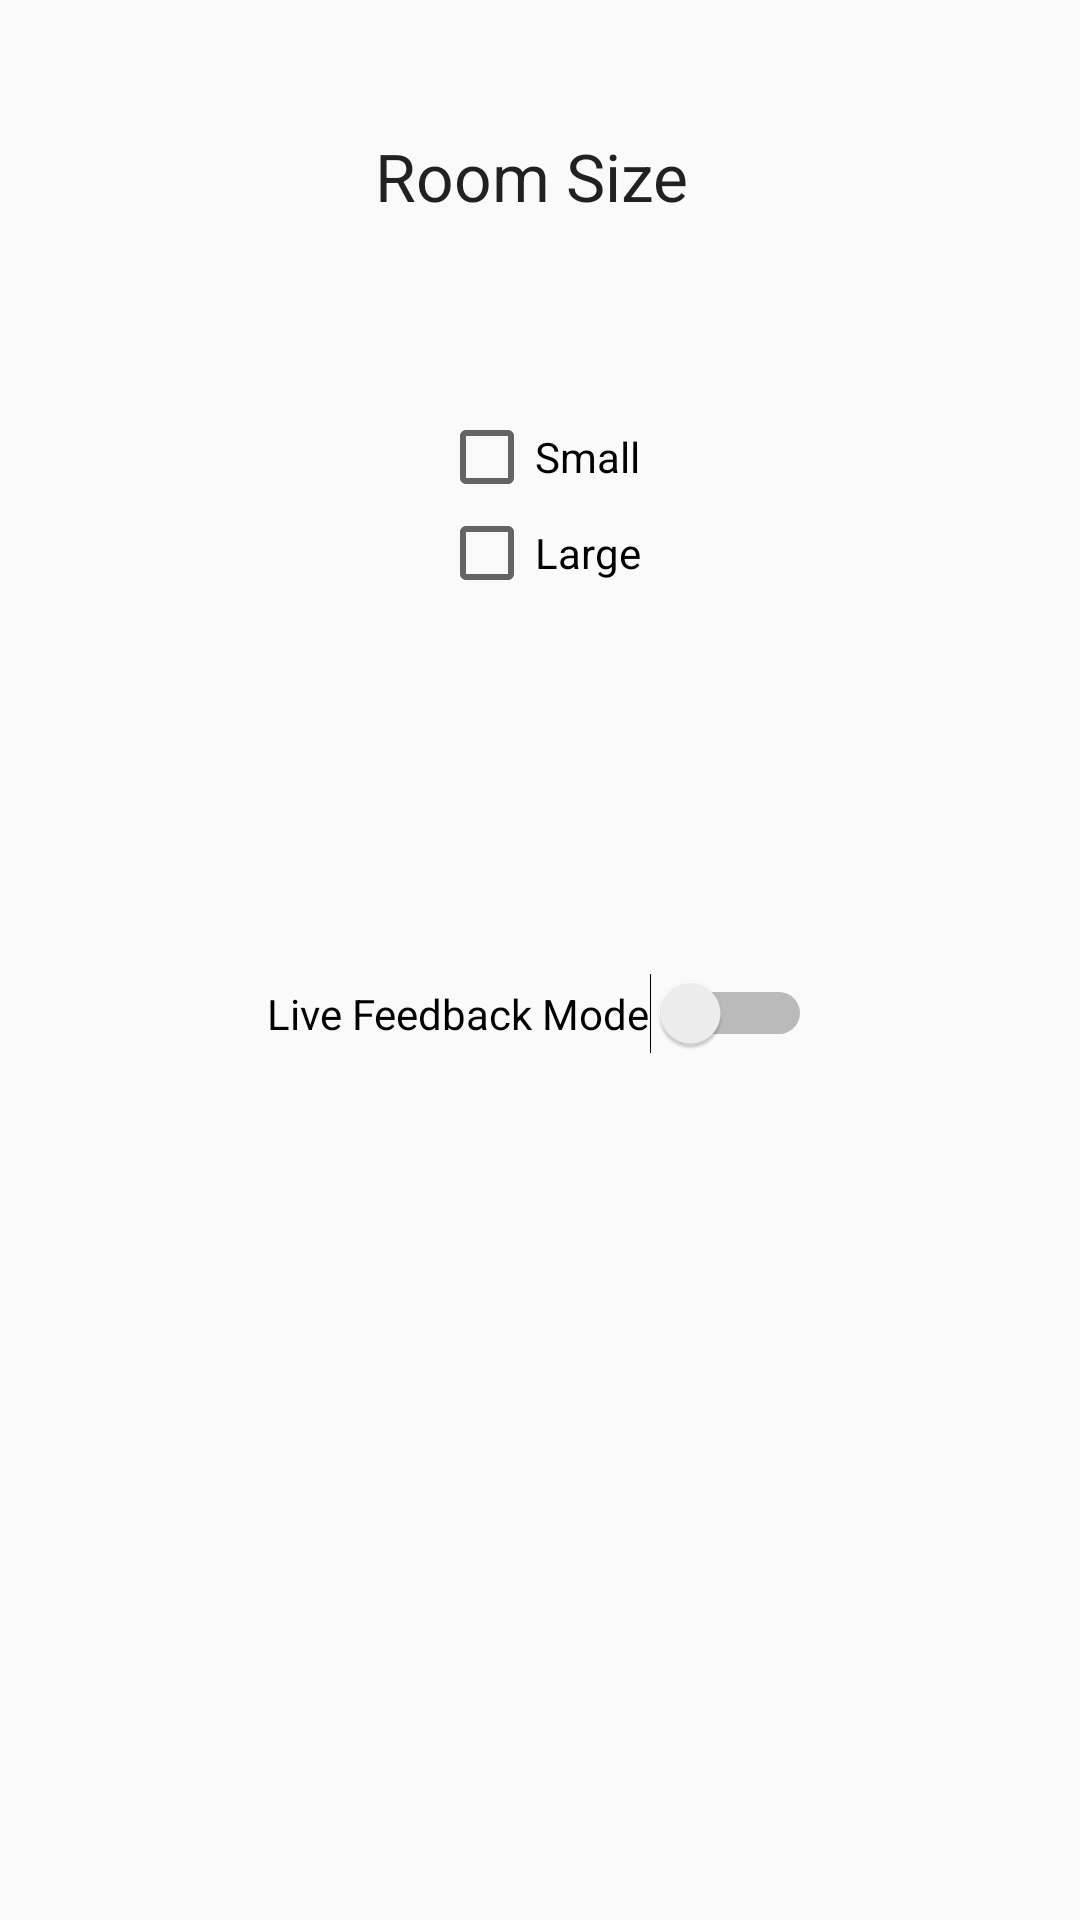

This screen was rendered from an Android layout file. Write that file and the resources it references.
<!-- AndroidManifest.xml: application theme AppTheme -->
<!-- res/layout/content_setting.xml -->
<?xml version="1.0" encoding="utf-8"?>
<RelativeLayout xmlns:android="http://schemas.android.com/apk/res/android"
    android:layout_width="match_parent"
    android:layout_height="match_parent"
    android:weightSum="1">


    <CheckBox
        android:layout_width="wrap_content"
        android:layout_height="wrap_content"
        android:text="Small"
        android:id="@+id/checkBox2"
        android:layout_marginTop="63dp"
        android:checked="false"
        android:layout_below="@+id/textView4"
        android:layout_centerHorizontal="true" />

    <CheckBox
        android:layout_width="match_parent"
        android:layout_height="wrap_content"
        android:text="Large"
        android:id="@+id/checkBox"
        android:checked="false"
        android:layout_below="@+id/checkBox2"
        android:layout_alignLeft="@+id/checkBox2"
        android:layout_alignStart="@+id/checkBox2" />

    <TextView
        android:layout_width="wrap_content"
        android:layout_height="wrap_content"
        android:textAppearance="?android:attr/textAppearanceLarge"
        android:text="Room Size "
        android:id="@+id/textView4"
        android:layout_alignParentTop="true"
        android:layout_centerHorizontal="true"
        android:layout_marginTop="44dp" />

    <Switch
        android:layout_width="wrap_content"
        android:layout_height="wrap_content"
        android:text="Live Feedback Mode"
        android:id="@+id/switch1"
        android:layout_marginTop="124dp"
        android:checked="false"
        android:layout_below="@+id/checkBox"
        android:layout_centerHorizontal="true" />
</RelativeLayout>
<!-- resources referenced by this layout -->
<resources>
  <style name="AppTheme" parent="Theme.AppCompat.Light.DarkActionBar">
          
          <item name="colorPrimary">@color/colorPrimary</item>
          <item name="colorPrimaryDark">@color/colorPrimaryDark</item>
          <item name="colorAccent">@color/colorAccent</item>
      </style>
  <color name="colorPrimary">#3F51B5</color>
  <color name="colorPrimaryDark">#303F9F</color>
  <color name="colorAccent">#FF4081</color>
</resources>
